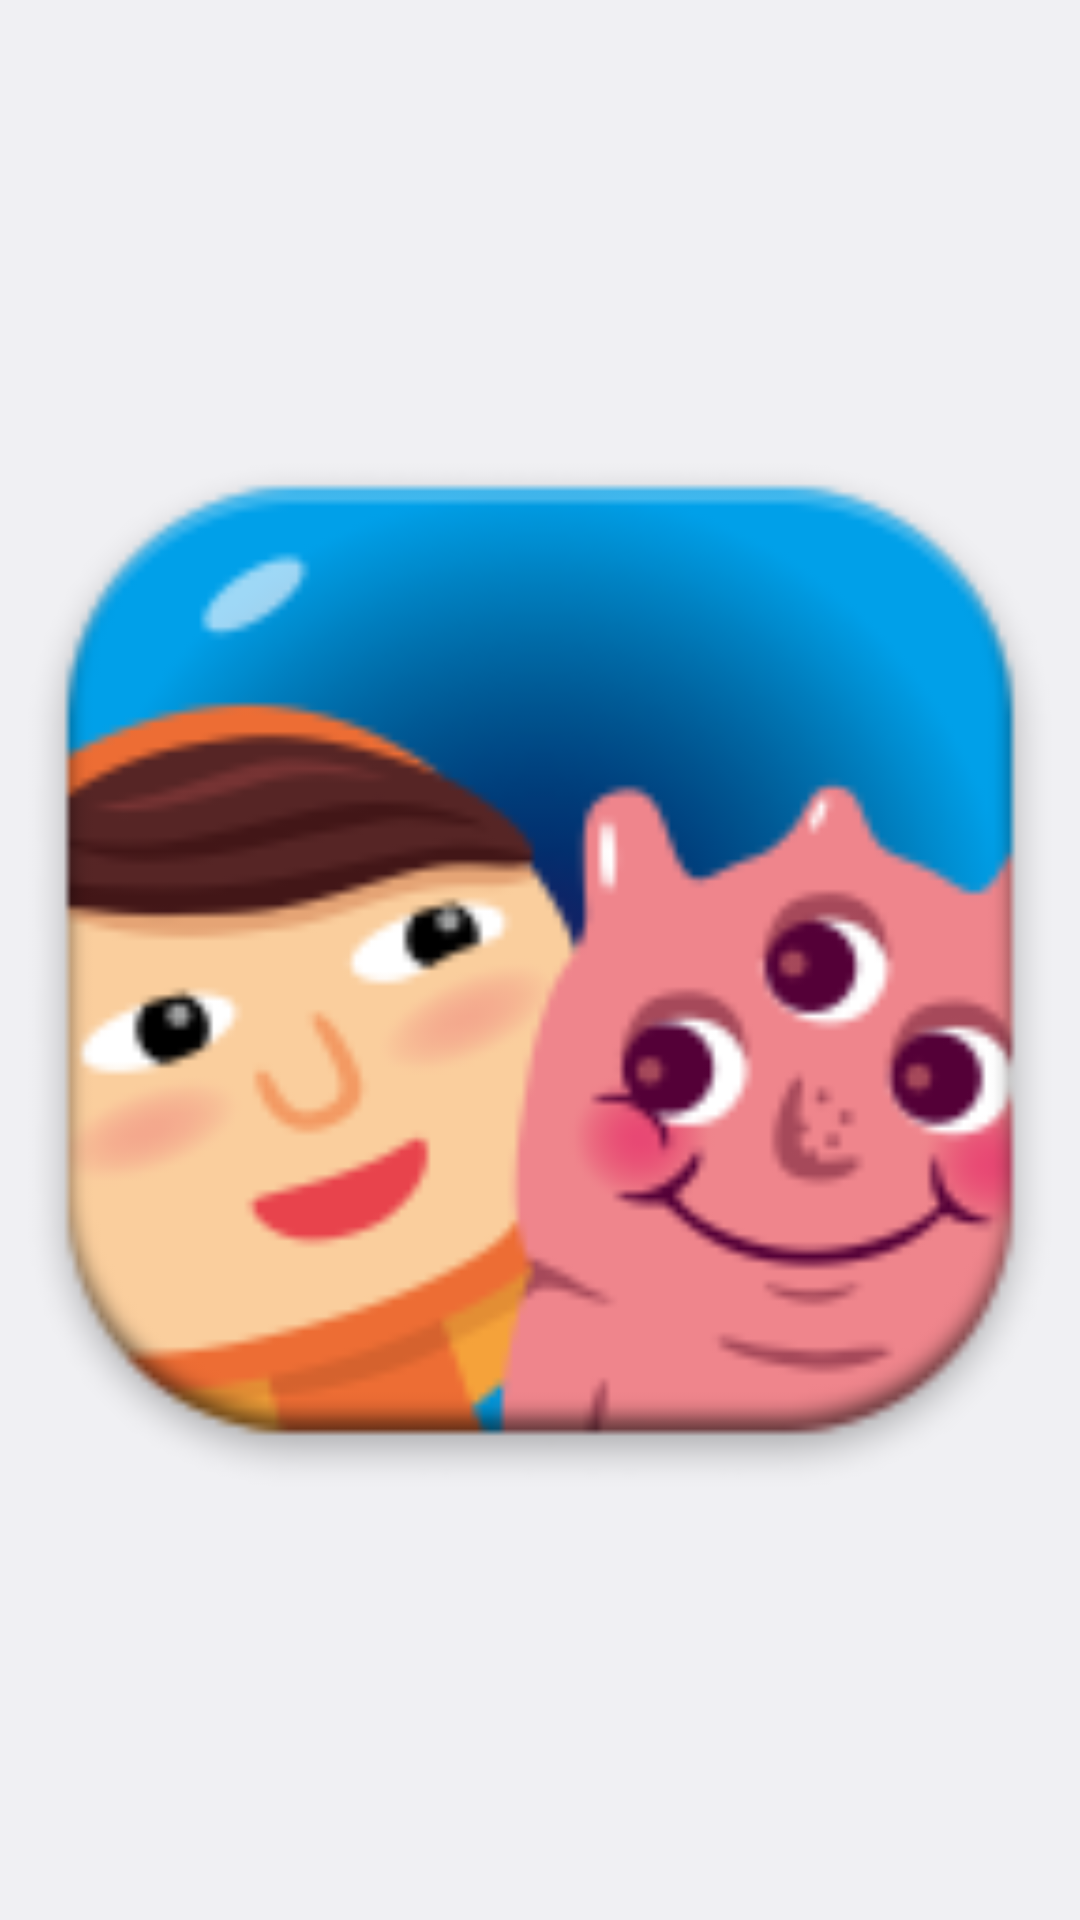

Android layout source for this screen:
<!-- AndroidManifest.xml: application theme AppTheme -->
<!-- res/layout/splashscreen.xml -->
<?xml version="1.0" encoding="utf-8"?>
<LinearLayout xmlns:android="http://schemas.android.com/apk/res/android"
    android:layout_width="match_parent" android:layout_height="match_parent"
    android:orientation="vertical">

    <ImageView
        android:src="@drawable/ic_launcher"
        android:layout_width="fill_parent"
        android:layout_height="fill_parent" />
        
</LinearLayout>
<!-- resources referenced by this layout -->
<resources>
  <!-- drawable ic_launcher: png bitmap (drawable-hdpi, 7255 bytes) -->
  <style name="AppTheme" parent="android:Theme.DeviceDefault.Light.DarkActionBar">
          
      </style>
</resources>
